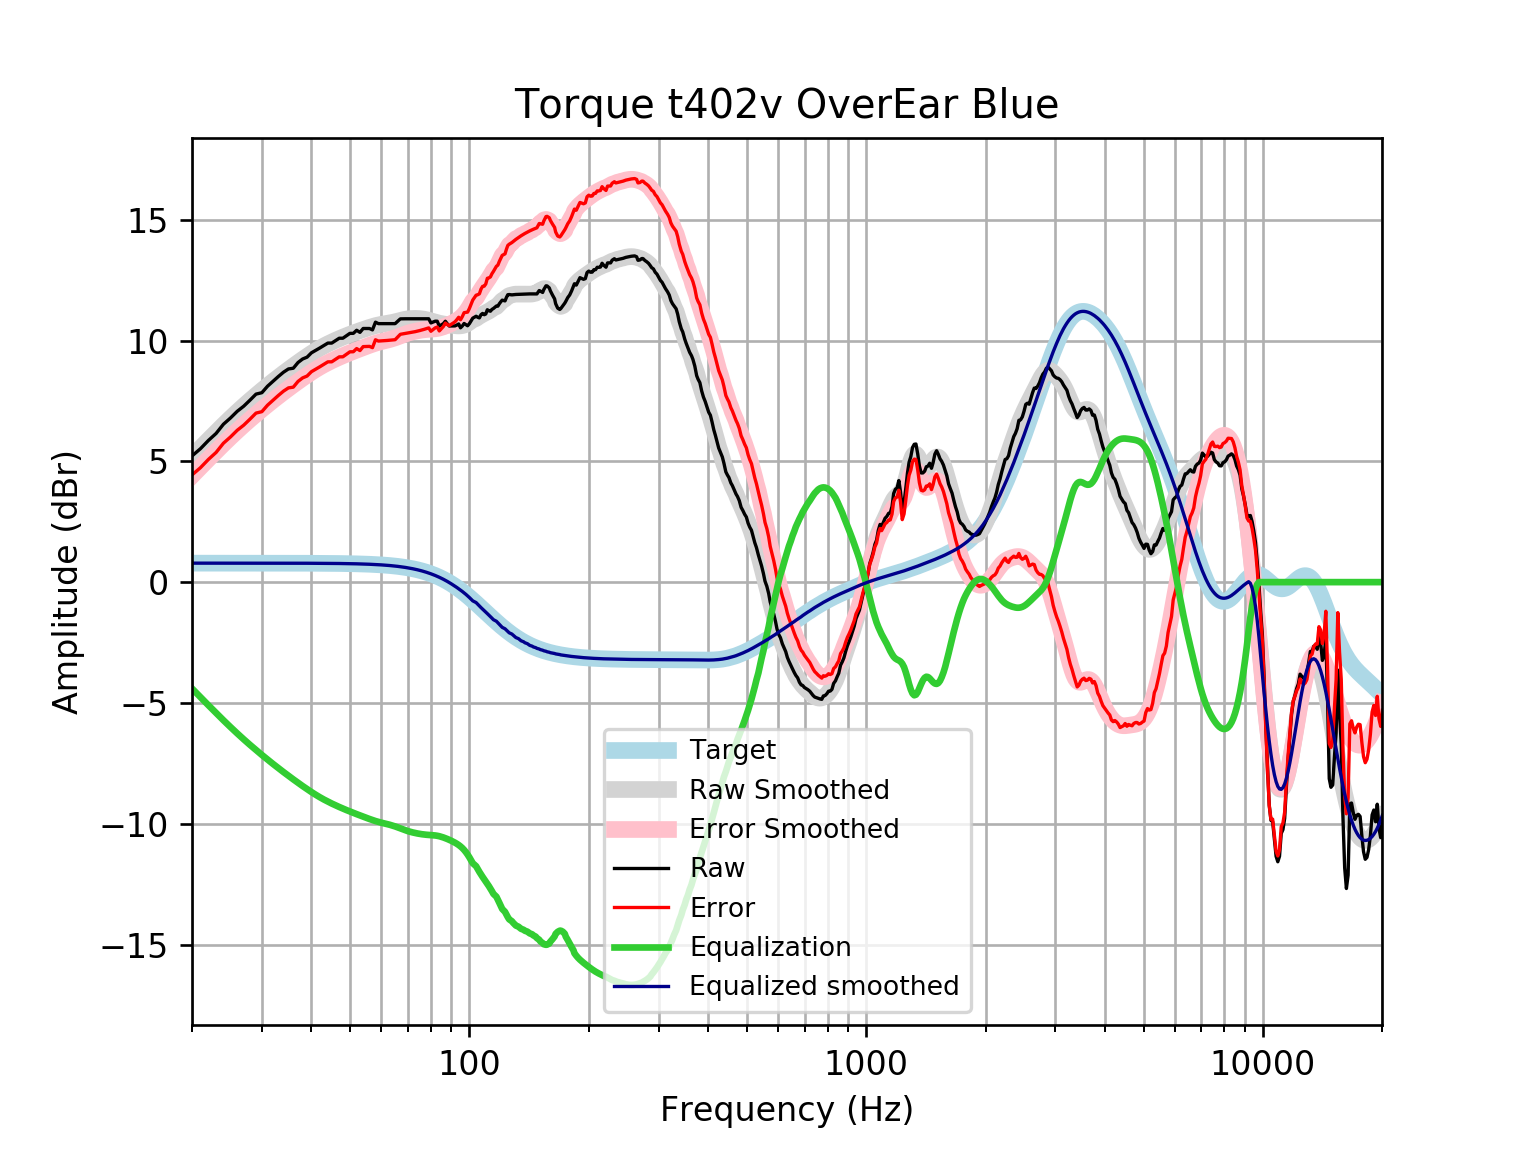

Source data for this figure (header and first rows):
frequency, raw, error, smoothed, error_smoothed, equalization, equalized_raw, equalized_smoothed, target
20, 5.223, 4.437, 5.189, 4.403, -4.403, 0.8202, 0.7859, 0.7859
21, 5.521, 4.735, 5.545, 4.759, -4.759, 0.7619, 0.7859, 0.7859
22, 5.865, 5.079, 5.882, 5.097, -5.097, 0.7684, 0.7859, 0.7858
23, 6.154, 5.368, 6.201, 5.416, -5.416, 0.7382, 0.7858, 0.7858
24, 6.535, 5.75, 6.502, 5.716, -5.716, 0.8191, 0.7858, 0.7858
25, 6.793, 6.008, 6.783, 5.997, -5.997, 0.796, 0.7857, 0.7857
26, 7.07, 6.284, 7.046, 6.26, -6.26, 0.8102, 0.7857, 0.7857
27, 7.282, 6.497, 7.291, 6.505, -6.505, 0.7772, 0.7856, 0.7856
28, 7.532, 6.746, 7.52, 6.735, -6.735, 0.7973, 0.7855, 0.7855
29, 7.782, 6.997, 7.735, 6.95, -6.95, 0.8329, 0.7854, 0.7854
30, 7.841, 7.056, 7.937, 7.152, -7.152, 0.6889, 0.7852, 0.7852
31, 8.109, 7.324, 8.128, 7.343, -7.343, 0.766, 0.785, 0.785
32, 8.314, 7.529, 8.309, 7.524, -7.524, 0.7901, 0.7848, 0.7848
33, 8.509, 7.725, 8.48, 7.695, -7.695, 0.814, 0.7846, 0.7846
34, 8.688, 7.903, 8.643, 7.859, -7.859, 0.8291, 0.7843, 0.7843
35, 8.824, 8.04, 8.798, 8.014, -8.014, 0.81, 0.7839, 0.7839
36, 8.853, 8.07, 8.946, 8.162, -8.162, 0.6908, 0.7835, 0.7835
37, 9.09, 8.307, 9.087, 8.304, -8.304, 0.7858, 0.783, 0.783
38, 9.236, 8.453, 9.222, 8.439, -8.439, 0.7966, 0.7824, 0.7824
39, 9.312, 8.53, 9.349, 8.567, -8.567, 0.745, 0.7818, 0.7818
40, 9.492, 8.711, 9.469, 8.688, -8.688, 0.8046, 0.781, 0.781
41, 9.592, 8.812, 9.58, 8.8, -8.8, 0.7926, 0.7801, 0.7801
42, 9.693, 8.914, 9.682, 8.903, -8.903, 0.7904, 0.7791, 0.7791
43, 9.794, 9.016, 9.776, 8.998, -8.998, 0.7964, 0.778, 0.7779
44, 9.895, 9.118, 9.861, 9.084, -9.084, 0.8106, 0.7766, 0.7766
45, 9.895, 9.119, 9.939, 9.163, -9.163, 0.7312, 0.7752, 0.7751
46, 9.995, 9.222, 10.01, 9.237, -9.237, 0.7581, 0.7735, 0.7734
47, 10.1, 9.324, 10.08, 9.306, -9.306, 0.7896, 0.7715, 0.7715
48, 10.1, 9.326, 10.14, 9.371, -9.371, 0.7242, 0.7694, 0.7694
49, 10.2, 9.429, 10.2, 9.434, -9.434, 0.7627, 0.767, 0.767
50, 10.3, 9.533, 10.26, 9.493, -9.493, 0.8042, 0.7643, 0.7642
51, 10.3, 9.536, 10.31, 9.549, -9.549, 0.7479, 0.7612, 0.7612
52, 10.43, 9.668, 10.36, 9.603, -9.603, 0.8224, 0.7579, 0.7578
53, 10.34, 9.583, 10.41, 9.655, -9.655, 0.6822, 0.7541, 0.7541
54, 10.5, 9.748, 10.46, 9.706, -9.706, 0.7923, 0.7499, 0.7499
55, 10.5, 9.753, 10.5, 9.755, -9.755, 0.743, 0.7453, 0.7453
56, 10.5, 9.758, 10.54, 9.803, -9.803, 0.6955, 0.7402, 0.7401
57, 10.44, 9.706, 10.58, 9.847, -9.847, 0.593, 0.7345, 0.7345
58, 10.76, 10.03, 10.62, 9.888, -9.888, 0.8713, 0.7283, 0.7283
59, 10.7, 9.978, 10.65, 9.924, -9.924, 0.7746, 0.7215, 0.7215
60, 10.7, 9.985, 10.67, 9.956, -9.956, 0.7427, 0.714, 0.714
61, 10.7, 9.993, 10.69, 9.985, -9.985, 0.7139, 0.7058, 0.7058
62, 10.7, 10, 10.71, 10.01, -10.01, 0.6862, 0.6969, 0.6969
63, 10.7, 10.01, 10.73, 10.04, -10.04, 0.6571, 0.6871, 0.6871
64, 10.7, 10.02, 10.75, 10.07, -10.07, 0.6247, 0.6765, 0.6765
65, 10.7, 10.03, 10.78, 10.11, -10.11, 0.5883, 0.665, 0.665
66, 10.8, 10.15, 10.8, 10.15, -10.15, 0.649, 0.6525, 0.6525
67, 10.9, 10.26, 10.83, 10.19, -10.19, 0.7043, 0.639, 0.639
68, 10.9, 10.28, 10.86, 10.23, -10.23, 0.667, 0.6244, 0.6244
69, 10.9, 10.29, 10.88, 10.27, -10.27, 0.6288, 0.6087, 0.6087
70, 10.9, 10.31, 10.9, 10.31, -10.31, 0.5947, 0.5918, 0.5918
71, 10.9, 10.33, 10.91, 10.34, -10.34, 0.5651, 0.5736, 0.5736
72, 10.9, 10.35, 10.91, 10.36, -10.36, 0.5395, 0.5541, 0.5541
73, 10.9, 10.37, 10.92, 10.38, -10.38, 0.5172, 0.5333, 0.5333
74, 10.9, 10.39, 10.91, 10.4, -10.4, 0.4975, 0.511, 0.511
75, 10.9, 10.41, 10.91, 10.42, -10.42, 0.4801, 0.4873, 0.4873
76, 10.9, 10.44, 10.9, 10.44, -10.44, 0.4653, 0.462, 0.4621
77, 10.9, 10.47, 10.88, 10.45, -10.45, 0.4533, 0.4352, 0.4353
78, 10.9, 10.49, 10.86, 10.46, -10.46, 0.4441, 0.4068, 0.4068
79, 10.9, 10.52, 10.84, 10.46, -10.46, 0.4372, 0.3767, 0.3768
... 553 more rows
